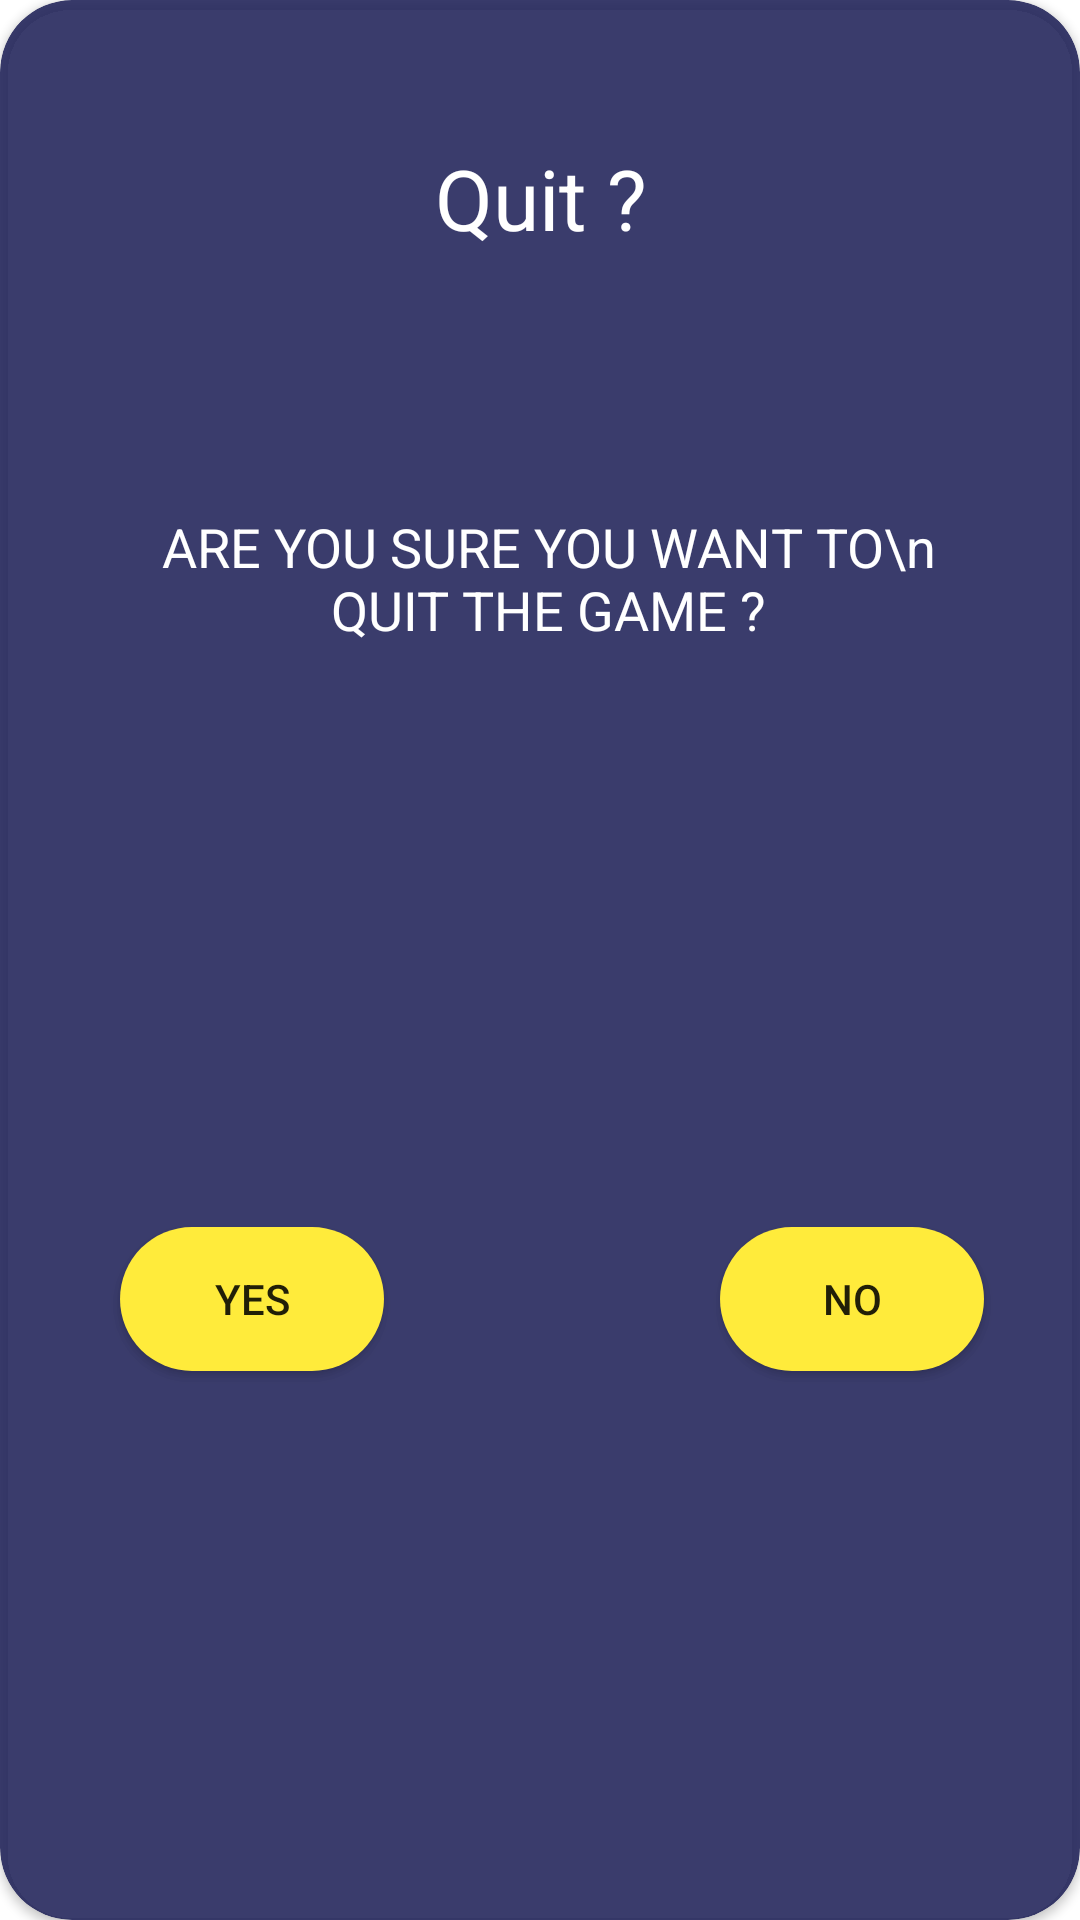

Here is an Android app screen rendered from its layout file. Give the layout XML and the strings, colors and styles it references.
<!-- AndroidManifest.xml: application theme splash_screen -->
<!-- res/layout/exit_dialog.xml -->
<?xml version="1.0" encoding="utf-8"?>
<androidx.constraintlayout.widget.ConstraintLayout xmlns:android="http://schemas.android.com/apk/res/android"
    xmlns:tools="http://schemas.android.com/tools"
    android:layout_width="300dp"
    xmlns:app="http://schemas.android.com/apk/res-auto"
    android:layout_gravity="center"
    android:layout_height="300dp">

    <androidx.cardview.widget.CardView
        android:layout_width="match_parent"
        android:layout_height="match_parent"
        app:cardBackgroundColor="#DF1F2259"
        app:cardCornerRadius="24dp"
        app:layout_constraintBottom_toBottomOf="parent"
        app:layout_constraintEnd_toEndOf="parent"
        app:layout_constraintHorizontal_bias="0.0"
        app:layout_constraintStart_toStartOf="parent"
        app:layout_constraintTop_toTopOf="parent"
        app:layout_constraintVertical_bias="0.635">


        <androidx.constraintlayout.widget.ConstraintLayout
            android:layout_width="match_parent"
            android:layout_height="match_parent"
            android:backgroundTint="@android:color/holo_green_light">

            <TextView
                android:id="@+id/warning_text"
                android:layout_width="105dp"
                android:layout_height="60dp"
                android:layout_marginTop="36dp"
                android:fontFamily="sans-serif"
                android:gravity="center"
                android:text="@string/quit"
                android:textColor="@color/white"
                android:textSize="28sp"
                app:layout_constraintEnd_toEndOf="parent"
                app:layout_constraintHorizontal_bias="0.502"
                app:layout_constraintStart_toStartOf="parent"
                app:layout_constraintTop_toTopOf="parent" />

            <ImageView
                android:id="@+id/image_close"
                android:layout_width="30dp"
                android:layout_height="30dp"
                android:layout_marginTop="8dp"
                app:layout_constraintEnd_toEndOf="parent"
                app:layout_constraintHorizontal_bias="0.942"
                app:layout_constraintStart_toEndOf="@+id/warning_text"
                app:layout_constraintTop_toTopOf="parent"
                app:srcCompat="@drawable/ic_close_24"
                tools:ignore="ContentDescription" />

            <TextView
                android:id="@+id/textView"
                android:layout_width="266dp"
                android:layout_height="76dp"
                android:fontFamily="sans-serif"
                android:gravity="center"
                android:text="ARE YOU SURE YOU WANT TO\n QUIT THE GAME ?"
                android:textColor="@color/white"
                android:textSize="18sp"
                app:layout_constraintBottom_toBottomOf="parent"
                app:layout_constraintEnd_toEndOf="parent"
                app:layout_constraintHorizontal_bias="0.529"
                app:layout_constraintStart_toStartOf="parent"
                app:layout_constraintTop_toBottomOf="@+id/warning_text"
                app:layout_constraintVertical_bias="0.125" />

            <Button
                android:id="@+id/btn_quit"
                android:layout_width="wrap_content"
                android:layout_height="wrap_content"
                android:layout_marginStart="40dp"
                android:layout_marginBottom="8dp"
                android:background="@drawable/btn_bg"
                android:backgroundTint="#FFEB3B"
                android:text="@string/yes"
                app:layout_constraintBottom_toBottomOf="parent"
                app:layout_constraintStart_toStartOf="parent"
                app:layout_constraintTop_toBottomOf="@+id/textView"
                app:layout_constraintVertical_bias="0.505" />

            <Button
                android:id="@+id/btn_no"
                android:layout_width="wrap_content"
                android:layout_height="wrap_content"
                android:layout_marginEnd="32dp"
                android:layout_marginBottom="8dp"
                android:background="@drawable/btn_bg"
                android:backgroundTint="#FFEB3B"
                android:text="@string/no"
                app:layout_constraintBottom_toBottomOf="parent"
                app:layout_constraintEnd_toEndOf="parent"
                app:layout_constraintHorizontal_bias="1.0"
                app:layout_constraintTop_toBottomOf="@+id/textView"
                app:layout_constraintVertical_bias="0.505" />


        </androidx.constraintlayout.widget.ConstraintLayout>


    </androidx.cardview.widget.CardView>


</androidx.constraintlayout.widget.ConstraintLayout>
<!-- resources referenced by this layout -->
<resources>
  <color name="white">#FFFFFFFF</color>
  <!-- drawable btn_bg (drawable) -->
  <?xml version="1.0" encoding="utf-8"?>
  <selector xmlns:android="http://schemas.android.com/apk/res/android">
  <item>
      <shape>
          <solid android:color="#F6D912"></solid>
          <corners android:radius="45dp"></corners>
      </shape>
  </item>
  </selector>
  <string name="no">No</string>
  <string name="quit">Quit ?</string>
  <string name="yes">Yes</string>
  <style name="splash_screen" parent="Theme.MaterialComponents.Light.NoActionBar">
          <item name="android:windowBackground">@drawable/splash_image</item>
          <item name="android:statusBarColor">#050232</item>
          <item name="android:navigationBarColor">#050232</item>
      </style>
  <!-- drawable splash_image (drawable) -->
  <?xml version="1.0" encoding="utf-8"?>
  <layer-list xmlns:android="http://schemas.android.com/apk/res/android">
      <item android:drawable="@color/ic_splash_screen_background"/>
      <item android:drawable="@drawable/logo"
          android:gravity="center"/>
  </layer-list>
  <color name="ic_splash_screen_background">#271A64</color>
</resources>
